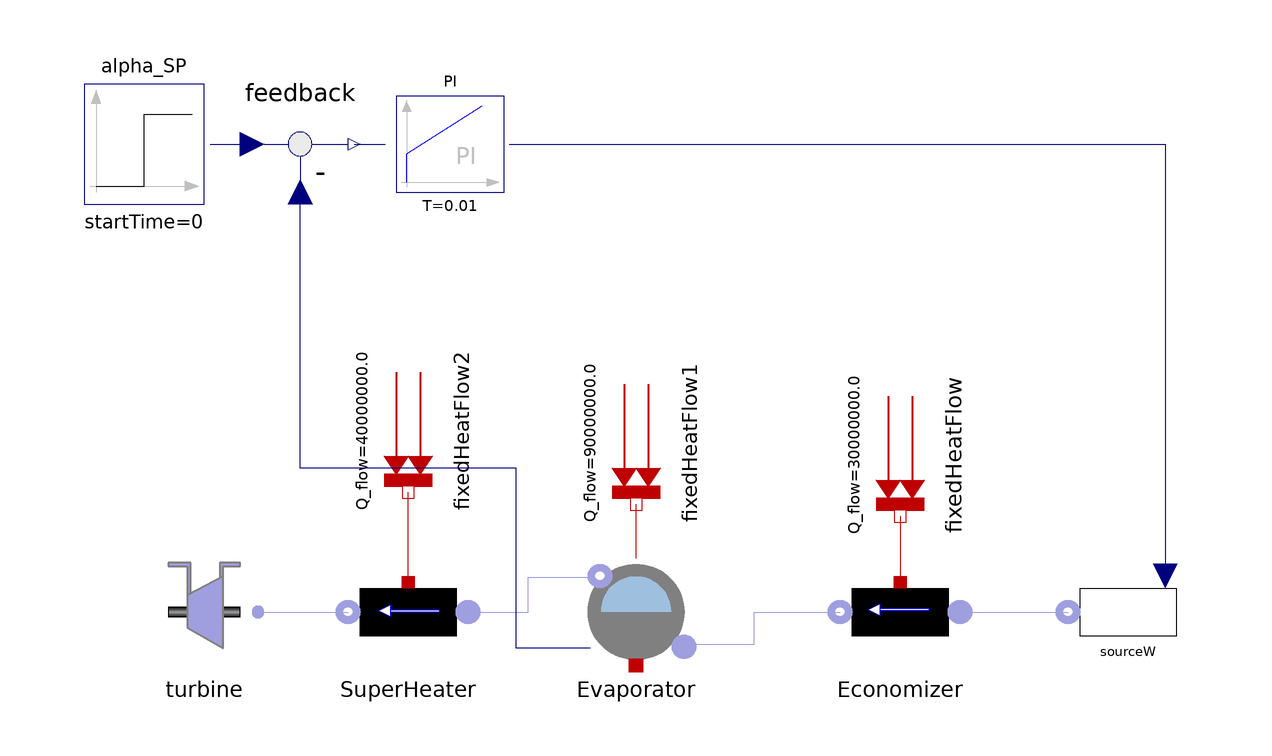

This picture is the connection diagram that the Modelica source below describes through its graphical annotations.

model CombinedCycle_sub2
      Components.Water.Flow1DLiquidPConstWall Economizer(
        pstart=90e5,
        Tstart=400,
        Tmstart=400,
        wnom=70,
        V=30,
        Cm=200*Economizer.wnom/4186/50)
        annotation (Placement(transformation(extent={{50,-50},{30,-30}},
              rotation=0)));
      Components.Water.Flow1DVapourPConstWall SuperHeater(    pstart=90e5,
        Tstart=800,
        Tmstart=800,
        V=5,
        Cm=200*70/4186/5)
        annotation (Placement(transformation(extent={{-32,-50},{-52,-30}},
              rotation=0)));
      Components.Water.Turbine turbine(k=10, h_iso=2.3e5)
        annotation (Placement(transformation(extent={{-86,-50},{-66,-30}},
              rotation=0)));
      Components.Water.SourceW_waterLiquid_Input sourceW(Tnom=273.15 + 35, wstart=
            70)
        annotation (Placement(transformation(extent={{88,-50},{68,-30}},
              rotation=0)));
      Components.Water.Drum Evaporator(
        V=15,
        pstart=60e5,
        alphastart=0.5,
        Cm=200*70/4186/5,
        Tstart=600,
        Tmstart=600)
        annotation (Placement(transformation(extent={{6,-50},{-14,-30}},
              rotation=0)));
      Blocks.Continuous.PI PI(
        k=-1000,
        T=0.01,
        y_start=30)
              annotation (Placement(transformation(extent={{-44,30},{-26,46}},
              rotation=0)));
      Blocks.Math.Feedback feedback          annotation (Placement(
            transformation(extent={{-70,28},{-50,48}}, rotation=0)));
      Blocks.Sources.Step alpha_SP(
        height=0,
        offset=0.5,
        startTime=0)  annotation (Placement(transformation(extent={{-96,28},{
                -76,48}}, rotation=0)));
      Components.Thermal.FixedHeatFlow fixedHeatFlow(Q_flow=3e7)
        annotation (Placement(transformation(
            origin={40,-14},
            extent={{-10,-10},{10,10}},
            rotation=270)));
      Components.Thermal.FixedHeatFlow fixedHeatFlow1(Q_flow=9e7)
        annotation (Placement(transformation(
            origin={-4,-12},
            extent={{-10,-10},{10,10}},
            rotation=270)));
      Components.Thermal.FixedHeatFlow fixedHeatFlow2(Q_flow=4e7)
        annotation (Placement(transformation(
            origin={-42,-10},
            extent={{-10,-10},{10,10}},
            rotation=270)));
    equation
      connect(turbine.inlet, SuperHeater.outlet) annotation (Line(points={{-67,
              -40},{-52,-40}}, color={159,159,223}));
      connect(Economizer.inlet, sourceW.flange) annotation (Line(points={{50,
              -40},{68,-40}}, color={159,159,223}));
      connect(SuperHeater.inlet, Evaporator.outlet) annotation (Line(points={{
              -32,-40},{-22,-40},{-22,-34.2},{-11.2,-34.2}}, color={159,159,223}));
      connect(Evaporator.inlet, Economizer.outlet) annotation (Line(points={{
              3.4,-45.4},{15.7,-45.4},{15.7,-40},{30,-40}}, color={159,159,223}));
      connect(Evaporator.voidFraction,feedback. u2) annotation (Line(points={{
              -11.6,-46},{-24,-46},{-24,-16},{-60,-16},{-60,30}}, color={0,0,
              127}));
      connect(PI.y, sourceW.w) annotation (Line(points={{-25.1,38},{84.2,38},{
              84.2,-34}}, color={0,0,127}));
      connect(fixedHeatFlow.port, Economizer.wall) annotation (Line(points={{40,
              -24},{40,-35}}, color={191,0,0}));
      connect(Evaporator.wall, fixedHeatFlow1.port) annotation (Line(points={{
              -4,-31},{-4,-28.75},{-4,-28.75},{-4,-26.5},{-4,-22},{-4,-22}},
            color={191,0,0}));
      connect(alpha_SP.y, feedback.u1) annotation (Line(points={{-75,38},{-68,
              38}}, color={0,0,127}));
      connect(feedback.y, PI.u) annotation (Line(points={{-51,38},{-45.8,38}},
            color={0,0,127}));
      connect(SuperHeater.wall, fixedHeatFlow2.port) annotation (Line(points={{
              -42,-35},{-42,-20}}, color={191,0,0}));
      annotation (Diagram(graphics));
    end CombinedCycle_sub2;